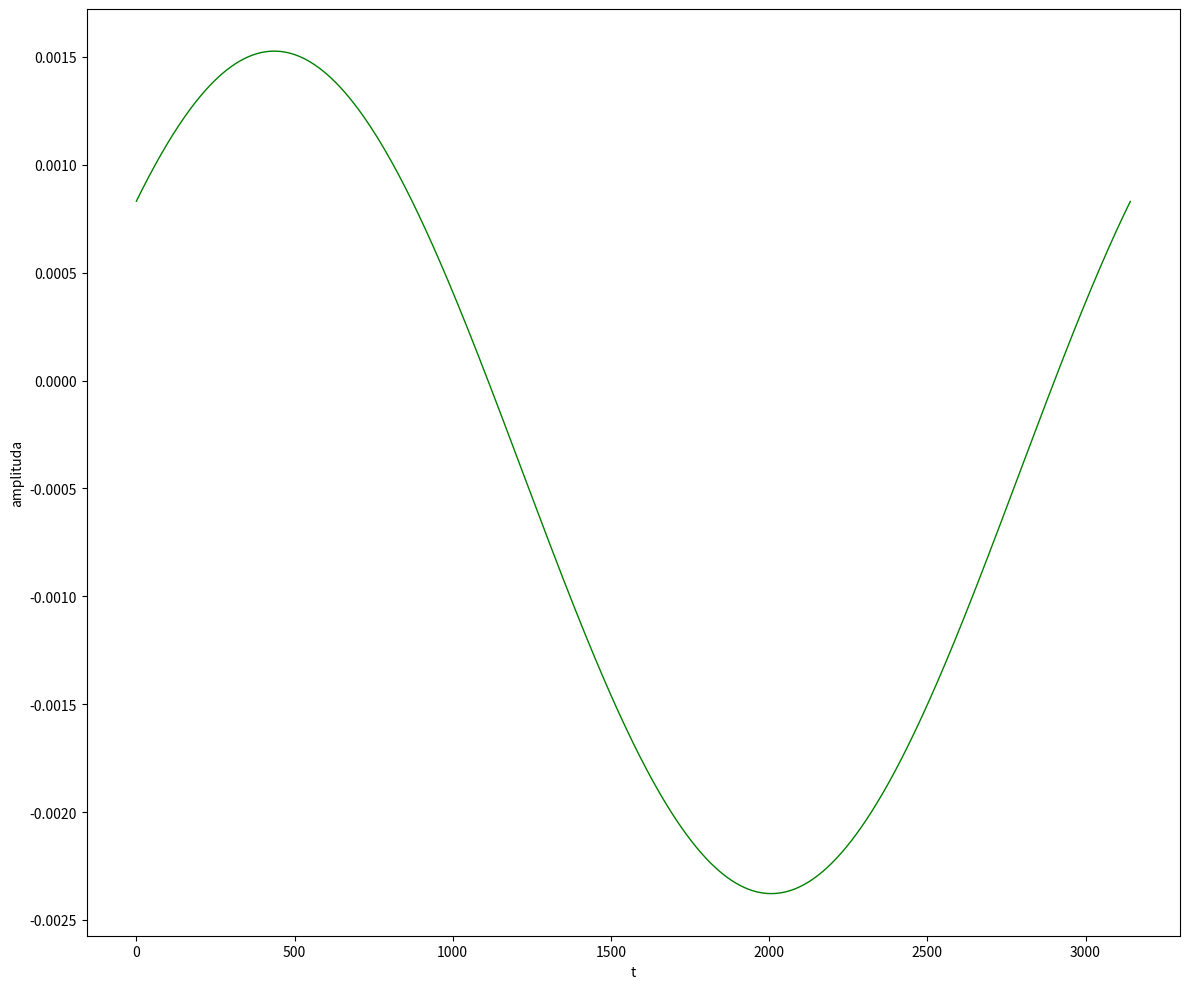

This chart was generated by the following Python code:
import numpy as np
import matplotlib.pyplot as plt

# Parametry
t_max = 1000 * np.pi
num_points = 10000
t = np.linspace(0, t_max, num_points)

# Funkcja sin(t)
signal = np.sin(t)

# Dodaj szum o amplitudzie +- 0.2
noise = np.random.uniform(-0.2, 0.2, num_points)
signal_noisy = signal + noise

# Transformata Fouriera
fft = np.fft.fft(signal_noisy)
frequencies = np.fft.fftfreq(num_points, t[1] - t[0])

# Usuń częstości poza podstawową 
fft_filtered = fft.copy()
fft_filtered[2:] = 0

# Transformata odwrotna
signal_reconstructed = np.fft.ifft(fft_filtered).real

# Wizualizacja
fig, axes = plt.subplots(1, 1, figsize=(12, 10))
axes.plot(t, signal_reconstructed, 'g-', linewidth=1, label='Sygnał odbudowany')
axes.set_xlabel('t')
axes.set_ylabel('amplituda')

plt.tight_layout()
plt.show()
